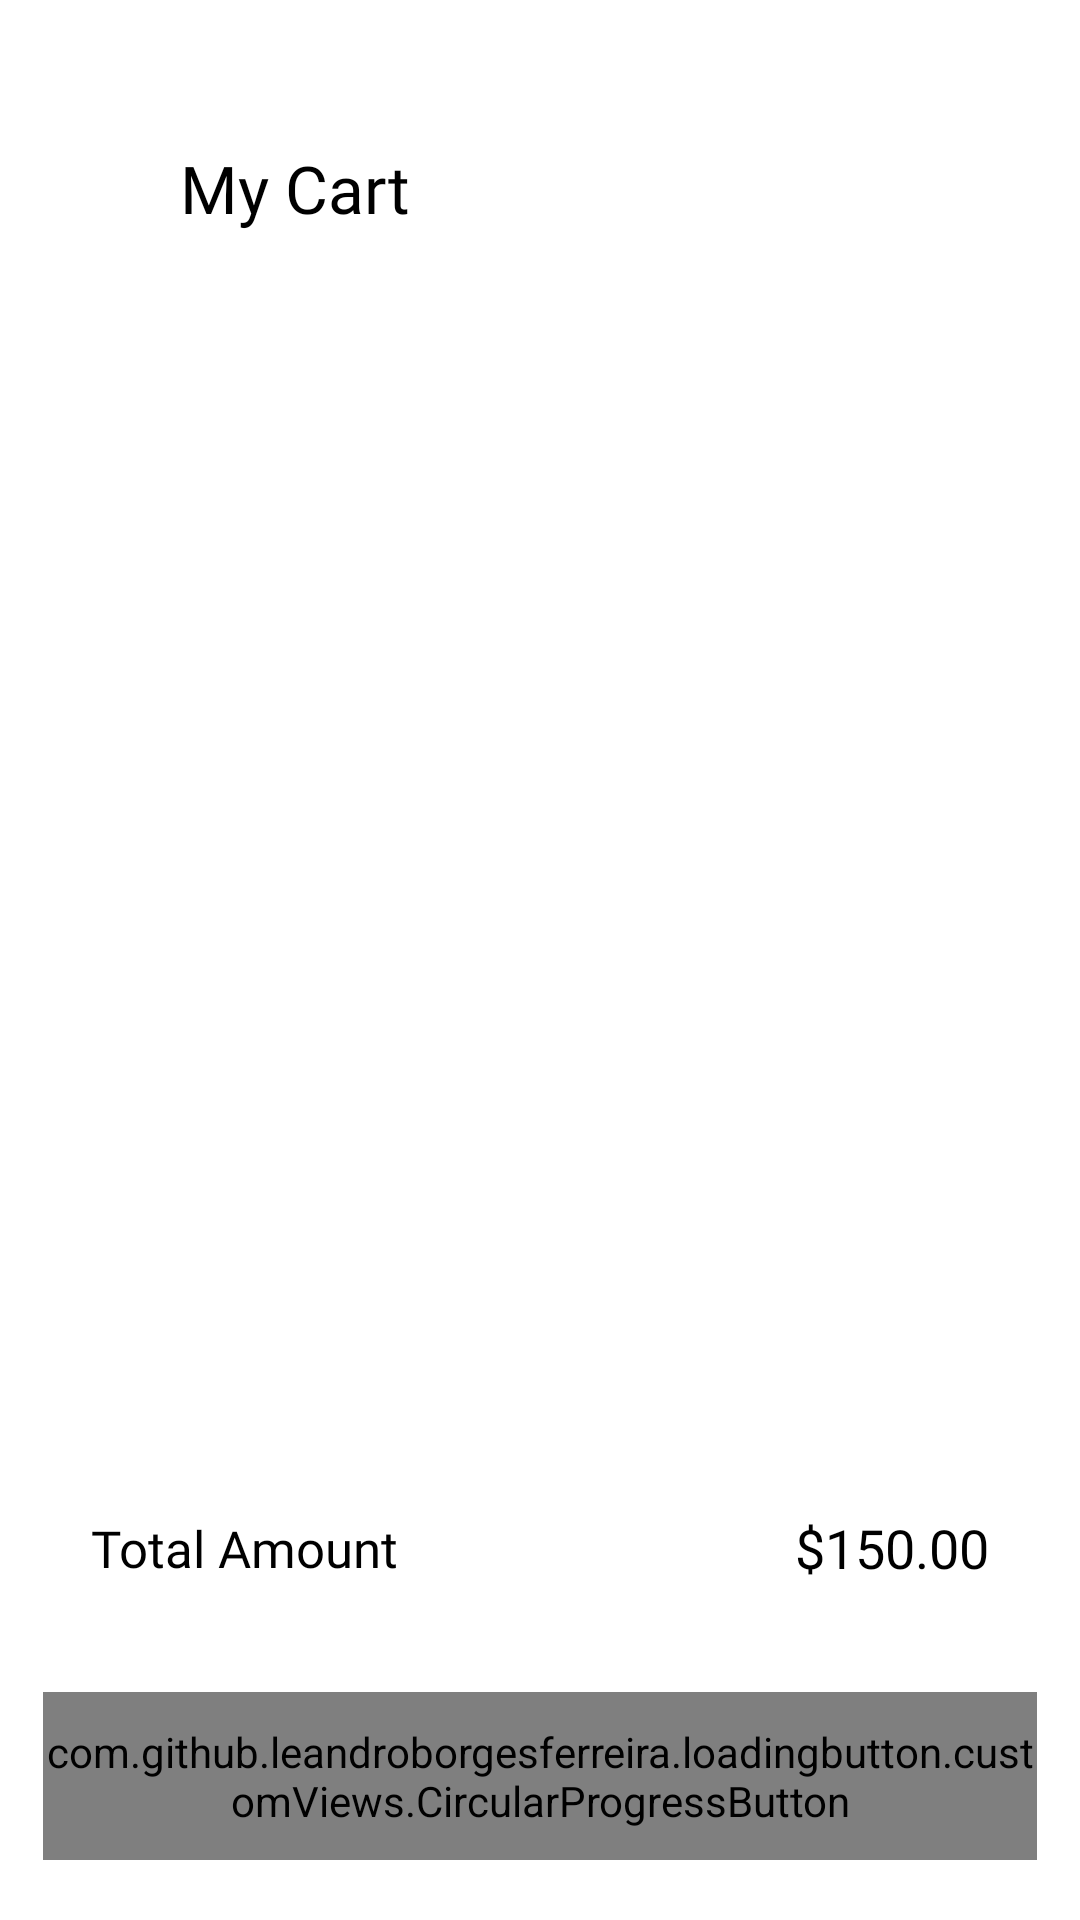

This screen was rendered from an Android layout file. Write that file and the resources it references.
<!-- AndroidManifest.xml: application theme Theme.ThingApp -->
<!-- res/layout/fragment_cart.xml -->
<?xml version="1.0" encoding="utf-8"?>
<androidx.core.widget.NestedScrollView xmlns:android="http://schemas.android.com/apk/res/android"
    xmlns:app="http://schemas.android.com/apk/res-auto"
    xmlns:tools="http://schemas.android.com/tools"
    android:layout_width="match_parent"
    android:layout_height="match_parent"
    android:fillViewport="true"
    android:background="@color/white">

    <androidx.constraintlayout.widget.ConstraintLayout
        android:layout_width="match_parent"
        android:layout_height="match_parent">

        <androidx.appcompat.widget.Toolbar
            android:id="@+id/toolbarCart"
            android:layout_width="match_parent"
            android:layout_height="wrap_content"
            android:paddingTop="48dp"
            android:paddingBottom="12dp"
            android:background="@color/white"
            app:layout_constraintEnd_toEndOf="parent"
            app:layout_constraintStart_toStartOf="parent"
            app:layout_constraintTop_toTopOf="parent">

            <androidx.constraintlayout.widget.ConstraintLayout
                android:layout_width="match_parent"
                android:layout_height="match_parent">

                <ImageView
                    android:id="@+id/imageCloseCart"
                    android:layout_width="24dp"
                    android:layout_height="24dp"
                    android:scaleType="centerInside"
                    android:src="@drawable/ic_close"
                    android:background="?attr/selectableItemBackgroundBorderless"
                    app:layout_constraintBottom_toBottomOf="parent"
                    app:layout_constraintStart_toStartOf="parent"
                    app:layout_constraintTop_toTopOf="parent"
                    app:tint="@color/black" />

                <TextView
                    android:layout_width="wrap_content"
                    android:layout_height="wrap_content"
                    android:layout_marginStart="20dp"
                    android:fontFamily="@font/inter_18pt_bold"
                    android:text="@string/my_cart"
                    android:textColor="@color/black"
                    android:textSize="22sp"
                    app:layout_constraintBottom_toBottomOf="parent"
                    app:layout_constraintStart_toEndOf="@id/imageCloseCart"
                    app:layout_constraintTop_toTopOf="parent" />

            </androidx.constraintlayout.widget.ConstraintLayout>
        </androidx.appcompat.widget.Toolbar>

        <androidx.constraintlayout.widget.Guideline
            android:id="@+id/rightGuideLine"
            android:layout_width="wrap_content"
            android:layout_height="wrap_content"
            android:orientation="vertical"
            app:layout_constraintGuide_percent="0.96" />

        <androidx.constraintlayout.widget.Guideline
            android:id="@+id/leftGuideLine"
            android:layout_width="wrap_content"
            android:layout_height="wrap_content"
            android:orientation="vertical"
            app:layout_constraintGuide_percent="0.04" />

        <androidx.constraintlayout.widget.Guideline
            android:id="@+id/bottomGuideLine"
            android:layout_width="wrap_content"
            android:layout_height="wrap_content"
            android:orientation="horizontal"
            app:layout_constraintGuide_percent="0.72" />

        <com.google.android.material.progressindicator.LinearProgressIndicator
            android:id="@+id/progressbarCart"
            android:layout_width="match_parent"
            android:layout_height="wrap_content"
            android:indeterminate="true"
            android:visibility="invisible"
            app:layout_constraintEnd_toEndOf="parent"
            app:layout_constraintStart_toStartOf="parent"
            app:layout_constraintTop_toBottomOf="@id/toolbarCart" />

        <androidx.recyclerview.widget.RecyclerView
            android:id="@+id/rvCart"
            android:layout_width="0dp"
            android:layout_height="0dp"
            android:layout_marginTop="8dp"
            android:overScrollMode="never"
            app:layout_constraintBottom_toTopOf="@id/bottomGuideLine"
            app:layout_constraintEnd_toEndOf="@id/rightGuideLine"
            app:layout_constraintStart_toStartOf="@id/leftGuideLine"
            app:layout_constraintTop_toBottomOf="@id/progressbarCart"
            tools:listitem="@layout/cart_product_item" />

        <androidx.constraintlayout.widget.ConstraintLayout
            android:id="@+id/totalBoxContainer"
            android:layout_width="0dp"
            android:layout_height="wrap_content"
            android:layout_marginTop="24dp"
            android:padding="16dp"
            android:background="@drawable/total_box_background"
            app:layout_constraintEnd_toEndOf="@id/rightGuideLine"
            app:layout_constraintStart_toStartOf="@id/leftGuideLine"
            app:layout_constraintTop_toBottomOf="@id/bottomGuideLine">

            <TextView
                android:layout_width="wrap_content"
                android:layout_height="wrap_content"
                android:fontFamily="@font/inter_18pt_bold"
                android:text="@string/total_amount"
                android:textColor="@color/black"
                android:textSize="17sp"
                app:layout_constraintBottom_toBottomOf="parent"
                app:layout_constraintStart_toStartOf="parent"
                app:layout_constraintTop_toTopOf="parent" />

            <TextView
                android:id="@+id/tvTotalPrice"
                android:layout_width="wrap_content"
                android:layout_height="wrap_content"
                android:fontFamily="@font/inter_18pt_bold"
                android:text="$150.00"
                android:textColor="@color/black"
                android:textSize="18sp"
                app:layout_constraintBottom_toBottomOf="parent"
                app:layout_constraintEnd_toEndOf="parent"
                app:layout_constraintTop_toTopOf="parent" />

        </androidx.constraintlayout.widget.ConstraintLayout>

        <com.github.leandroborgesferreira.loadingbutton.customViews.CircularProgressButton
            android:id="@+id/buttonCheckout"
            style="@style/blackButtonStyle"
            android:layout_width="0dp"
            android:layout_height="56dp"
            android:layout_marginTop="20dp"
            android:layout_marginBottom="24dp"
            android:text="@string/checkout"
            android:textAllCaps="false"
            android:textSize="16sp"
            app:layout_constraintBottom_toBottomOf="parent"
            app:layout_constraintEnd_toEndOf="@id/rightGuideLine"
            app:layout_constraintStart_toStartOf="@id/leftGuideLine"
            app:layout_constraintTop_toBottomOf="@id/totalBoxContainer"
            app:spinning_bar_color="@color/white" />

        <androidx.constraintlayout.widget.ConstraintLayout
            android:id="@+id/layout_cart_empty"
            android:layout_width="0dp"
            android:layout_height="wrap_content"
            android:visibility="gone"
            app:layout_constraintBottom_toBottomOf="parent"
            app:layout_constraintEnd_toEndOf="parent"
            app:layout_constraintStart_toStartOf="parent"
            app:layout_constraintTop_toBottomOf="@id/toolbarCart">

            <ImageView
                android:id="@+id/imageEmptyBoxTexture"
                android:layout_width="220dp"
                android:layout_height="220dp"
                android:src="@drawable/ic_empty_box_texture"
                android:alpha="0.5"
                app:layout_constraintBottom_toBottomOf="@id/imageEmptyBox"
                app:layout_constraintEnd_toEndOf="@id/imageEmptyBox"
                app:layout_constraintStart_toStartOf="@id/imageEmptyBox"
                app:layout_constraintTop_toTopOf="@id/imageEmptyBox" />

            <ImageView
                android:id="@+id/imageEmptyBox"
                android:layout_width="100dp"
                android:layout_height="100dp"
                android:src="@drawable/ic_empty_box"
                app:layout_constraintBottom_toBottomOf="parent"
                app:layout_constraintEnd_toEndOf="parent"
                app:layout_constraintStart_toStartOf="parent"
                app:layout_constraintTop_toTopOf="parent" />

            <TextView
                android:layout_width="wrap_content"
                android:layout_height="wrap_content"
                android:layout_marginTop="16dp"
                android:fontFamily="@font/inter_18pt_medium"
                android:text="@string/empty_cart"
                android:textColor="@color/g_gray700"
                android:textSize="16sp"
                app:layout_constraintEnd_toEndOf="parent"
                app:layout_constraintStart_toStartOf="parent"
                app:layout_constraintTop_toBottomOf="@id/imageEmptyBoxTexture" />

        </androidx.constraintlayout.widget.ConstraintLayout>

    </androidx.constraintlayout.widget.ConstraintLayout>
</androidx.core.widget.NestedScrollView>
<!-- res/layout/cart_product_item.xml (included above) -->
<?xml version="1.0" encoding="utf-8"?>
<androidx.cardview.widget.CardView xmlns:android="http://schemas.android.com/apk/res/android"
    android:layout_width="match_parent"
    android:layout_height="wrap_content"
    xmlns:app="http://schemas.android.com/apk/res-auto"
    android:backgroundTint="@color/g_white"
    app:cardElevation="0dp">

    <androidx.constraintlayout.widget.ConstraintLayout
        android:layout_width="match_parent"
        android:layout_height="match_parent">

        <View
            android:id="@+id/line"
            android:layout_width="0dp"
            android:layout_height="1dp"
            android:layout_marginTop="10dp"
            android:background="@color/white"
            app:layout_constraintStart_toStartOf="parent"
            app:layout_constraintBottom_toBottomOf="parent"
            app:layout_constraintEnd_toEndOf="parent"/>

        <ImageView
            android:id="@+id/imageCartProduct"
            android:layout_width="80dp"
            android:layout_height="75dp"
            android:layout_marginBottom="5dp"
            app:layout_constraintBottom_toTopOf="@+id/line"
            app:layout_constraintStart_toStartOf="parent"
            android:scaleType="centerCrop"
            android:src="@color/black"/>

        <TextView
            android:id="@+id/tvProductCartName"
            android:layout_width="180dp"
            android:layout_height="wrap_content"
            android:layout_marginStart="8dp"
            android:layout_marginTop="8dp"
            android:fontFamily="@font/inter_18pt_regular"
            android:text="Chair"
            android:textColor="@color/black"
            android:textSize="15sp"
            android:textStyle="bold"
            app:layout_constraintStart_toEndOf="@id/imageCartProduct"
            app:layout_constraintTop_toTopOf="@id/imageCartProduct"/>



        <TextView
            android:id="@+id/tvProductCartPrice"
            android:layout_width="wrap_content"
            android:layout_height="wrap_content"
            android:fontFamily="@font/inter_18pt_regular"
            android:text="$50"
            android:textColor="@color/black"
            android:textSize="10sp"
            android:textStyle="bold"
            app:layout_constraintStart_toStartOf="@id/tvProductCartName"
            app:layout_constraintTop_toBottomOf="@id/tvProductCartName"/>



        <ImageView
            android:id="@+id/imagePlus"
            android:layout_width="20dp"
            android:layout_height="20dp"
            android:layout_marginBottom="5dp"
            android:src="@drawable/ic_plus"
            app:layout_constraintBottom_toBottomOf="parent"
            app:layout_constraintEnd_toEndOf="parent"/>

        <ImageView
            android:id="@+id/imageMinus"
            android:layout_width="18dp"
            android:layout_height="18dp"
            android:layout_marginBottom="5dp"
            android:src="@drawable/ic_minus"
            app:layout_constraintTop_toTopOf="parent"
            android:layout_marginTop="5dp"
            android:layout_marginEnd="1dp"
            app:layout_constraintEnd_toEndOf="parent"/>



        <TextView
            android:id="@+id/tvCartProductQuantity"
            android:layout_width="wrap_content"
            android:layout_height="wrap_content"
            android:text="1"
            app:layout_constraintTop_toBottomOf="@id/imageMinus"
            app:layout_constraintEnd_toEndOf="@id/imageMinus"
            app:layout_constraintBottom_toTopOf="@id/imagePlus"
            app:layout_constraintStart_toStartOf="@id/imagePlus"/>



        <de.hdodenhof.circleimageview.CircleImageView
            android:id="@+id/imageCartProductColor"
            android:layout_width="15dp"
            android:layout_height="15dp"
            android:layout_marginTop="5dp"
            android:src="@color/black"
            app:layout_constraintStart_toStartOf="@id/tvProductCartPrice"
            app:layout_constraintTop_toBottomOf="@id/tvProductCartPrice"/>

        <de.hdodenhof.circleimageview.CircleImageView
            android:id="@+id/imageCartProductSize"
            android:layout_width="15dp"
            android:layout_height="15dp"
            android:layout_marginStart="5dp"
            android:src="@color/g_blue_gray200"
            app:layout_constraintStart_toEndOf="@id/imageCartProductColor"
            app:layout_constraintTop_toTopOf="@id/imageCartProductColor"/>



        <TextView
            android:id="@+id/tvCartProductSize"
            android:layout_width="wrap_content"
            android:layout_height="wrap_content"
            android:text="L"
            android:textSize="11sp"
            android:textColor="@color/white"
            app:layout_constraintBottom_toBottomOf="@id/imageCartProductSize"
            app:layout_constraintTop_toTopOf="@id/imageCartProductSize"
            app:layout_constraintStart_toStartOf="@id/imageCartProductSize"
            app:layout_constraintEnd_toEndOf="@id/imageCartProductSize"/>


    </androidx.constraintlayout.widget.ConstraintLayout>



</androidx.cardview.widget.CardView>
<!-- resources referenced by this layout -->
<resources>
  <color name="black">#FF000000</color>
  <color name="g_blue_gray200">#97AABD</color>
  <color name="g_gray700">#666666</color>
  <color name="g_white">#F5F8FA</color>
  <color name="white">#FFFFFFFF</color>
  <!-- drawable ic_empty_box (drawable) -->
  <vector xmlns:android="http://schemas.android.com/apk/res/android"
      android:width="155.234dp"
      android:height="123.411dp"
      android:viewportWidth="155.234"
      android:viewportHeight="123.411">
    <path
        android:pathData="M135.208,10.374a3.9,3.9 0,0 0,-3.8 -1.591c-0.055,-0.013 -0.11,-0.037 -0.165,-0.045L72,0.042a3.91,3.91 0,0 0,-1.924 0.2L22.62,17.634c-0.021,0.008 -0.039,0.021 -0.06,0.029 -0.05,0.021 -0.1,0.052 -0.149,0.071a4.07,4.07 0,0 0,-0.723 0.411c-0.068,0.05 -0.134,0.1 -0.2,0.155a3.824,3.824 0,0 0,-0.653 0.666c-0.01,0.016 -0.026,0.024 -0.037,0.039L0.758,46.416a3.93,3.93 0,0 0,2.191 6.128L20.337,57.029v42.987a3.935,3.935 0,0 0,2.784 3.761l63.664,19.453c0.021,0.01 0.045,0 0.066,0.013a4.084,4.084 0,0 0,1.054 0.157c0.008,0 0.018,0.005 0.029,0.005h0a3.932,3.932 0,0 0,1.109 -0.176c0.115,-0.037 0.223,-0.086 0.341,-0.136a3.941,3.941 0,0 0,0.459 -0.178l45.684,-25.353a3.932,3.932 0,0 0,2.023 -3.439L137.55,51.149L153,43.729a3.933,3.933 0,0 0,1.518 -5.8ZM71.842,7.968l46.245,6.788L87.411,29.02 38.833,20.069ZM25.689,25.642 L81.351,35.9 64.991,60.443 10.526,46.382ZM28.2,97.112L28.2,59.062l37.528,9.69a4.076,4.076 0,0 0,0.983 0.126A3.934,3.934 0,0 0,69.981 67.129L84,46.099v68.062ZM129.686,91.812L91.861,112.798L91.861,50.699l6.906,14.675a3.931,3.931 0,0 0,2.238 2.026,3.8 3.8,0 0,0 1.316,0.228 4.009,4.009 0,0 0,1.7 -0.383L129.68,54.929l0.005,36.88ZM104.2,58.441 L93.172,35.014l37.486,-17.43 14.767,21.065Z"
        android:fillColor="#000000"/>
  </vector>
  <!-- drawable ic_empty_box_texture: vector/xml drawable (drawable, 4926 chars, omitted) -->
  <string name="checkout">Check out</string>
  <string name="empty_cart">Your shopping cart is empty</string>
  <string name="my_cart">My Cart</string>
  <string name="total_amount">Total Amount</string>
  <style name="blackButtonStyle">
          <item name="android:background">@drawable/black_background</item>
          <item name="android:fontFamily">@font/inter_18pt_semibold</item>
          <item name="android:textColor">@color/white</item>
          <item name="android:textSize">@dimen/h2TextSize</item>
          <item name="android:textAllCaps">false</item>
          <item name="android:letterSpacing">0.02</item>
      </style>
  <style name="Theme.ThingApp" parent="Base.Theme.ThingApp" />
  <!-- drawable black_background (drawable) -->
  <shape android:shape="rectangle" xmlns:android="http://schemas.android.com/apk/res/android">
      <solid android:color="#000000"/>
      <corners android:radius="@dimen/buttonCorners"/>
  </shape>
  <dimen name="h2TextSize">17sp</dimen>
  <style name="Base.Theme.ThingApp" parent="Theme.Material3.Light.NoActionBar">
          <item name="android:windowBackground">@android:color/white</item>
          <item name="colorSurface">@android:color/white</item>
  
          <item name="colorSecondaryContainer">#F0F0F0</item>
  
          <item name="colorError">#FF3B30</item>
      </style>
  <dimen name="buttonCorners">5dp</dimen>
</resources>
